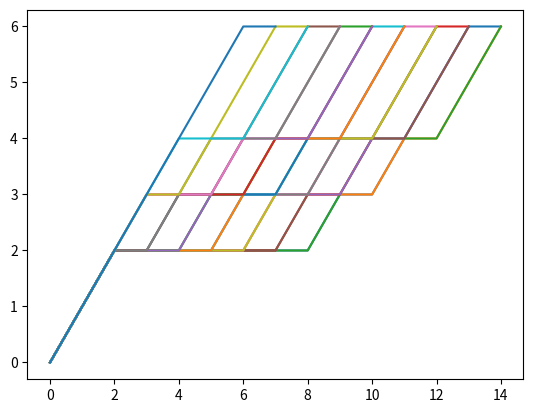

Reproduce this figure in Python.
import itertools
from time import time
import matplotlib.pyplot as plt

'''
1) M will be initialised (one possibility at the start)
2) D, D_dash will be the same throughout
3) We will loop using D and D_dash
    a) If there is no emergency, reduce all Ms by one and filter
    b) If there is an emergency, consider all possibilities in M after choosing (t+1) values in the D_dash array
4) Repeat step 3) until done gives a verdict
'''

'''
for f in all possible fcgs (number of Ds and Rs)
If f is not a subgraph compared to all existing fcgs
    then fit f on to the numbers
        if f fits, eliminate all subgraphs of f from existing fcgs
        add f
'''
f = -1


def status(A):
    '''
    0: Fine, no emergency
    1: Emergency, but not over
    -1: Over
    '''
    # print("Checking status...")
    n = len(A)
    
    for i in range(n):
        if A[i] < i + 1:
            return -1
    
    for i in range(n):
        if A[i] == i + 1:
            return 1
    return 0

def plot_graph(fcgs):
    '''
    Plotting graph for fcg
    '''
    # print("Plotting Graph...")
    np = len(fcgs)
    for i in range(np):
        n = len(fcgs[i])
        x = [j for j in range(n)]
        plt.plot(x, fcgs[i])
    plt.show()

def fcg(M):
    '''
    Flattened capacity graph for array M
    '''
    # print("Creating FCG...")
    m = len(M)
    if m == 0:
        return [0]
    cap = []
    for i in range(m):
        cap.append(M[i] - (i + 1))
    # flattened capacity array
    fca = [cap[i] for i in range(m)]
    for i in range(m - 2, -1, -1):
        fca[i] = min(fca[i], fca[i + 1])
    # print(M)
    # print(cap)
    # print(fca)
    n = M[len(M) - 1]
    fca_ret = [i for i in range(n + 1)]
    fca_ret[n] = fca[-1]
    ctr = m - 1
    while ctr >= 0 and n == M[ctr]:
        ctr -= 1
    for i in range(n-1, -1, -1):
        if ctr >= 0 and i == M[ctr]:
            fca_ret[i] = fca[ctr]
            while ctr >= 0 and i == M[ctr]:
                ctr -= 1
        else:
            fca_ret[i] = min(fca_ret[i], fca_ret[i+1])
    # print(fca_ret)
    for i in range(n):
        if fca_ret[i + 1] > fca_ret[i] + 1:
            fca_ret[i + 1] = fca_ret[i] + 1
    return fca_ret

def stepM(M, n):
    # print("Updating M...")
    for i in range(len(M)):
        M[i] -= n
        if M[i] <= 0:
            return -1
    return 1
    
def stepD(D, D_dash, n):
    # print("Updating D...")
    for i in range(len(D)):
        D[i] -= n
        D_dash[i] += n


def emergency_till(D):
    # print("Emergency Location...")
    ans = 0
    for i in range(len(D)):
        if D[i] == i + 1:
            ans = i
    return ans


def sizes(fcg1, fcg2):
    '''
    Make their sizes equal
    '''
    # print("Matching sizes...")
    l1 = len(fcg1)
    l2 = len(fcg2)
    if l1 < l2:
        for i in range(l1, l2):
            fcg1.append(fcg1[-1] + 1)
    else:
        for i in range(l2, l1):
            fcg2.append(fcg2[-1] + 1)


def compare(fcg1, fcg2):
    '''
    # if fcg1 is greater than or equal to fcg2, return 1
    # else if fcg1 is less than or equal to fcg2, return -1
    # else return 0
    '''
    # print("Comparing...")
    sizes(fcg1, fcg2)
    g = True # fcg1 >= fcg2
    l = True # fcg1 <= fcg2

    for i in range(len(fcg1)):
        if fcg1[i] > fcg2[i]:
            l = False
        if fcg1[i] < fcg2[i]:
            g = False
    if g:
        return 1
    elif l:
        return -1
    return 0


def filter(M, fcgM, M_gridnew, fcgsnew):
    '''
    0: Remove current M from M_gridnew
    1: Fine, add M to M_gridnew
    '''
    # print("Filtering...")
 
    if status(M) == -1:
        return 0

    i = 0
    # print(len(M_gridnew))
    while i < len(M_gridnew):
        c = compare(fcgM, fcgsnew[i])
        # if M == [3, 4, 5, 6, 8, 10, 10, 11] and i == 1:
        #     print(M, M_gridnew[i])
        #     print(fcg(M_gridnew[i]))
        #     print(fcgM, fcgsnew[i])
        # print(fcgM, fcgsnew[i])
        # if M is greater than or equal to M_gridnew[i], return 1
        # else if M is less than or equal to M_gridnew[i], return -1
        # else return 0
        if c == 1:
            M_gridnew.remove(M_gridnew[i])
            fcgsnew.remove(fcgsnew[i])
        elif c == -1:
            return 0
        else:
            i += 1
    # print(M_gridnew)
    return 1    
    

if __name__ == "__main__":
    # M_grid is a list of lists
    # Each list is a separate possibility
    t_start = time()
    M_grid = [[7, 8, 9, 12]]
    fcgs = [fcg(M_grid[0])]

    # Constraint 1: upper limit = max(max(M) - steps, max(D_dash) + steps - 2)
    # Constraint 2: No graph is a subgraph of any other graph
    # print(fcgs[0])
    # plot_graph(fcgs[0])

    D = [3, 3, 4, 4]
    D_dash = [9, 10, 10, 12]
    # exit(0)
    # MD = [6, 7, 9, 13, ....]

    while(len(M_grid)):
        # print(M_grid)
        M_gridnew = []
        fcgsnew = []
        if len(M_grid[0]) == 0:
            f = 1
            break
        s = status(D)
        if(s == 0):
            for M in M_grid:
                if len(M) != 0:
                    M.pop(0)
                stepM(M, 1)
                fcgM = fcg(M)
                isfilter = filter(M, fcgM, M_gridnew, fcgsnew)
                # print(inds, isfilter)
                if isfilter:
                    M_gridnew.append(M)
                    fcgsnew.append(fcgM)
            stepD(D, D_dash, 1)
        elif s == 1:
            t = emergency_till(D)
            # x <- D_dash[0, t]
            # sort these
            # D'[0] - (t + 1), D'[1] - (t + 1) + 2, D'[2] - (t + 1) + 2*2
            '''
            Algo
            1) For every M
                a) stepM(M, t+1)
                b) Create a permuation of t+1
                    i) Based on it, select values from (ith element, jth turn) -> D'[i] - (t + 1) + 2*(j-1)
                    ii) Enter these values in M
            5) D = D[t+1:], D_dash = D_dash[t+1:]
            6) stepD(D, D_dash, t+1)
            '''
            # print("Permutating...")
            # print(t, D)
            perm_array = [i for i in range(t + 1)]
            for M in M_grid:
                if stepM(M, t + 1) == 1:
                    inds_list = list(itertools.permutations(perm_array))
                    for inds in inds_list:
                        M_copy = M[:]
                        for i in range(len(inds)):
                            ind = inds[i]
                            # i -> column number, inds[i] -> row number
                            M_copy.append(D_dash[i] - (t+1) + 2*inds[i])
                        M_copy.sort()
                        # print(M_copy)
                        fcgM = fcg(M_copy)
                        isfilter = filter(M_copy, fcgM, M_gridnew, fcgsnew)
                        # print(inds, isfilter)
                        if isfilter:
                            M_gridnew.append(M_copy)
                            fcgsnew.append(fcgM)
            D = D[t+1:]
            D_dash = D_dash[t+1:]
            stepD(D, D_dash, t+1)
        M_grid = M_gridnew[:]
        fcgs = fcgsnew[:]
        print(len(M_grid))
        # print(M_grid)
        print(D, D_dash)
        t_end = time()
        print("Time taken: ", t_end-t_start)
        plot_graph(fcgs)
        t_start = time()


    if f == 1:
        print("WIN")
    elif f == -1:
        print("LOSE")